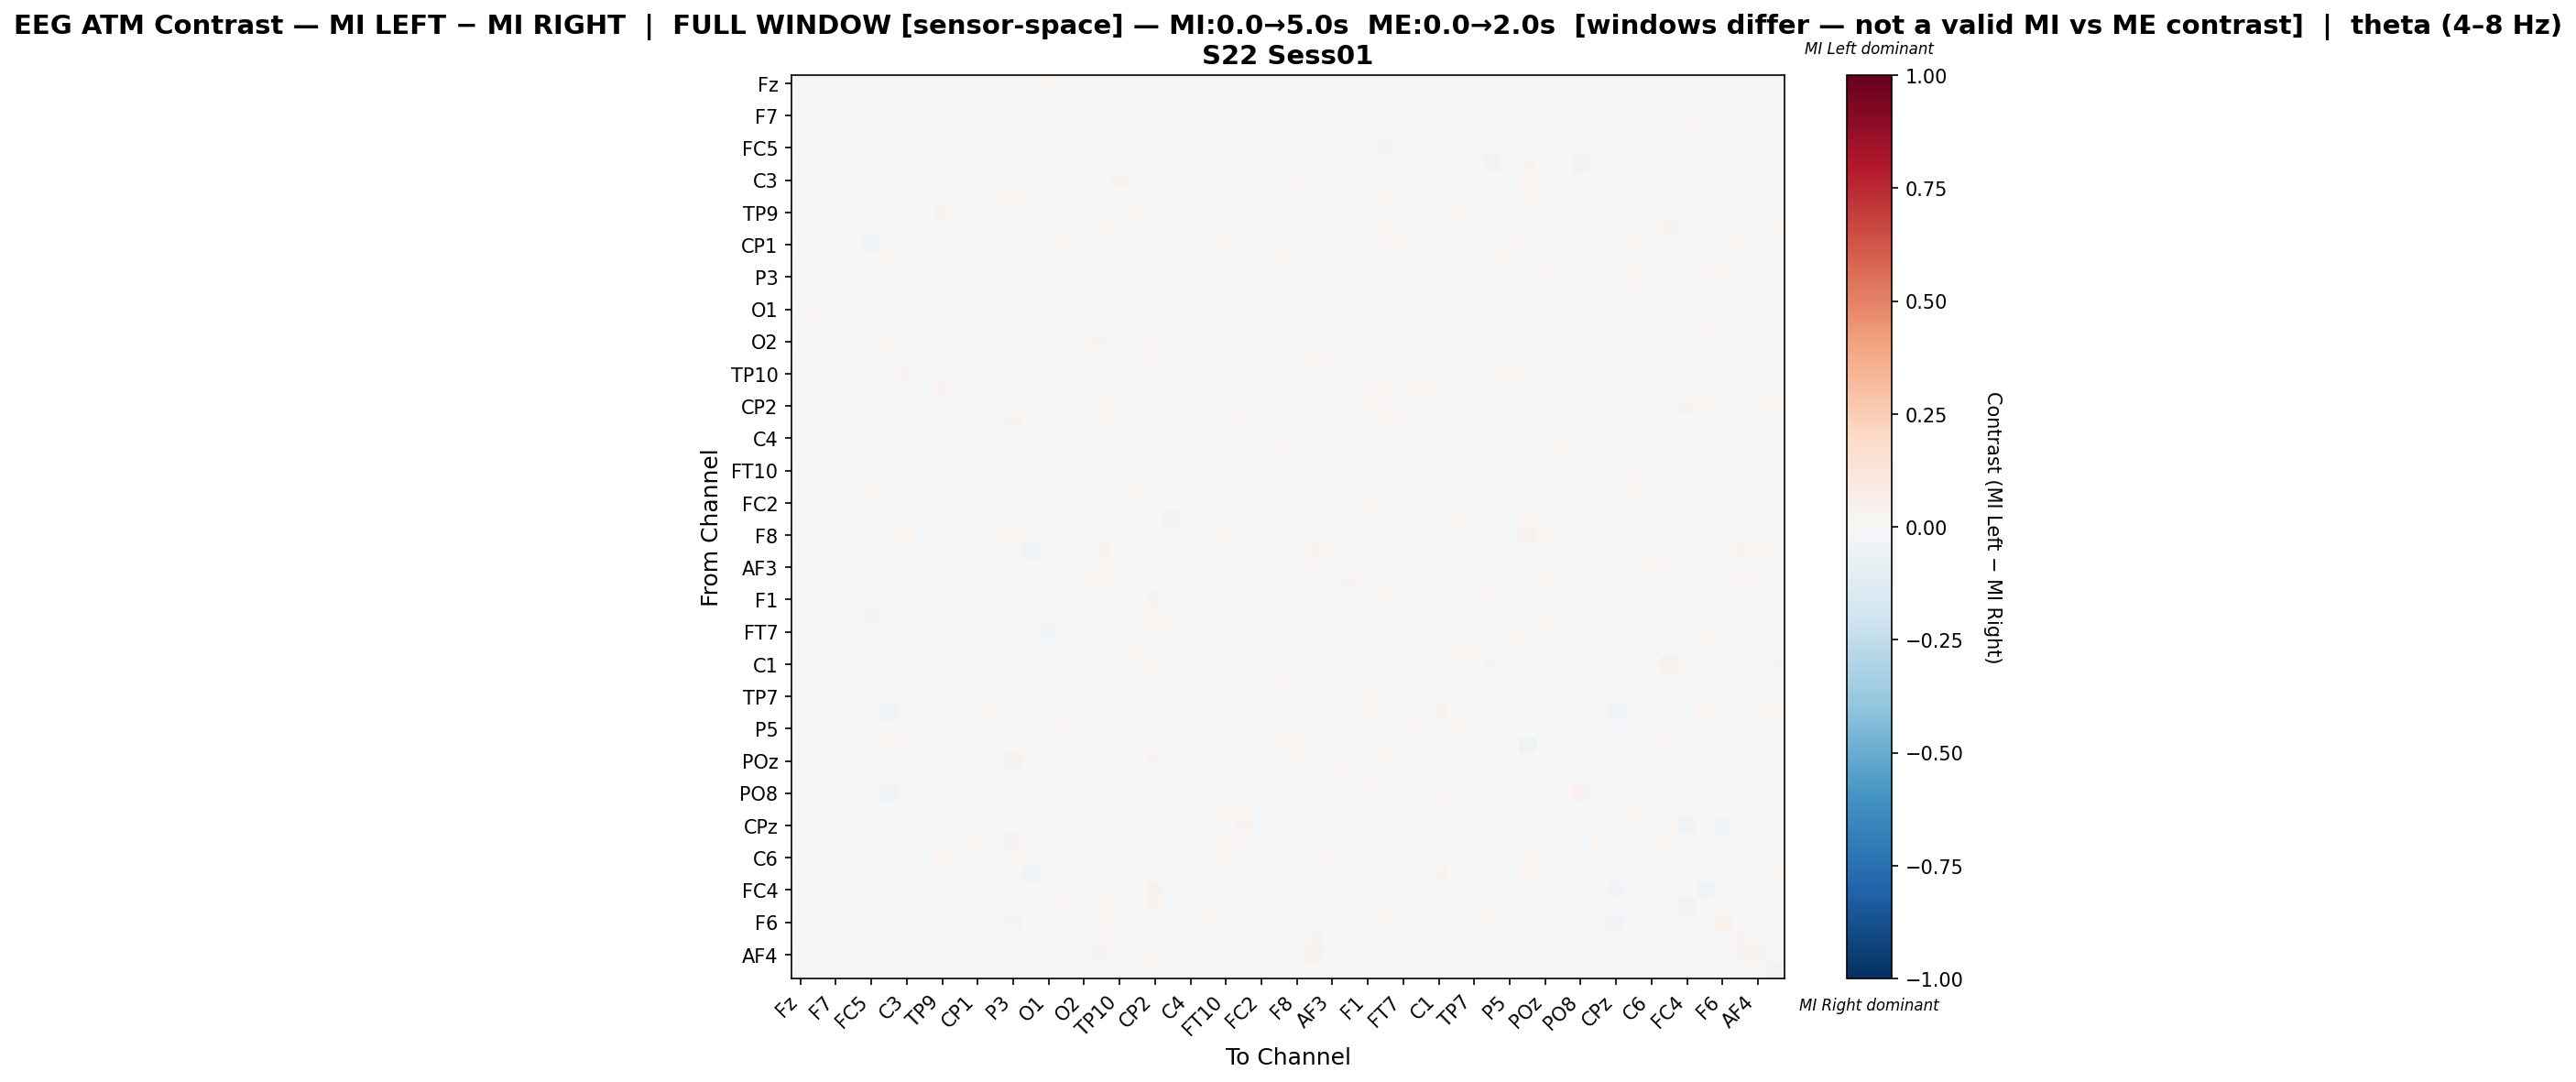

The table this chart was drawn from, first rows:
, Fz, F3, F7, FT9, FC5, FC1, C3, T7, TP9, CP5, CP1, Pz, P3, P7, O1, Oz, O2, P8, TP10, CP6, CP2, Cz, C4
Fz, 0.005523, 0.01263, -0.001861, -0.00373, -0.004316, -0.009426, 0.003839, 0.001699, 0.008127, -0.003645, -0.008922, 0.001884, 0.008959, -0.0009736, 0.01719, 0.005116, 0.004213, 0.001439, -0.007088, -0.004454, -0.003309, -0.008698, -0.0004543
F3, 0.0116, 0.005069, 0.001601, 0.0007831, -0.007464, 0.001443, -0.01291, -0.001398, -0.009436, 0.00585, 0.0007495, 0.009618, 0.002118, -0.00208, 0.007169, 0.01115, 0.002151, 0.007442, 0.0005681, -0.0132, 0.004187, -0.01475, 0.004073
F7, 0.0002042, 0.003418, 0.01791, -0.01608, -0.002355, 0.007461, 0.01322, -0.004438, -0.008959, -0.00306, -0.009852, 0.008482, -0.0008163, -0.009825, 0.002748, -0.002507, 0.01562, 0.0006714, -0.0002156, -0.00397, 0.0009449, 0.0008429, 0.008803
FT9, -0.0005121, 0.006222, -0.01042, 0.0197, 0.002207, 0.01041, 0.001791, -0.00613, 0.002699, 0.004036, 0.0003184, 8.945852816268779e-05, 0.005779, -0.004573, -0.01539, -0.002845, 0.002965, -0.005223, -0.008372, 0.004474, 0.01683, -0.005868, 0.005676
FC5, -0.001045, -0.005833, -0.001179, -0.0004498, 0.01342, -0.006148, 0.01046, 0.0005662, -0.005535, 0.009198, -0.01927, 0.002428, 0.009278, 0.01029, 0.01165, -0.004704, -0.005683, 0.004072, -0.009071, 0.01386, -0.005798, 0.006058, -0.01128
FC1, -0.009881, 0.002169, 0.007021, 0.006876, -0.00943, 0.00466, -0.00196, 0.007998, 0.007985, -0.01637, -0.003973, 0.0179, 0.007531, -0.005349, 0.004536, 0.002859, 0.01087, 0.01802, 0.007514, -0.014, -0.007074, -0.01462, 0.007502
C3, 0.003337, -0.0176, 0.01298, -0.001561, 0.006476, -0.003713, 0.00645, 0.007557, 0.00176, -0.008208, -0.02187, 0.007178, 0.006259, 0.006159, 0.01153, -0.005241, -0.003732, -0.001219, 0.02579, -0.009067, 0.003433, -0.007804, -0.0173
T7, 0.005754, 0.002446, -0.003222, -0.008113, 0.001091, 0.01084, 0.01329, 0.009768, 0.004178, 0.0004406, -0.01548, 0.009713, 0.02143, 0.003184, 0.01248, -0.001502, 0.006892, 0.01202, -0.00206, -0.01908, -0.003612, -0.02235, -0.002059
TP9, 0.005425, -0.01429, -0.01073, -0.005411, -0.009504, 0.003304, 0.0006245, 0.002613, 0.02704, -0.007931, 0.01026, -0.003866, -0.001542, -0.004806, -0.004317, 0.002546, -0.01415, 0.003758, -0.01656, 0.02268, -0.001648, 0.00318, -0.005416
CP5, -0.003035, 0.01019, -0.003118, 0.001635, 0.009927, -0.0142, -0.006102, -0.000522, -0.004321, 0.001773, -0.01157, -0.008389, -0.0009681, 0.007246, 0.002358, 0.003563, 0.007758, 0.01739, -0.01214, -0.005466, 0.003916, -0.003933, 0.0003039
CP1, -0.0106, 0.000899, -0.01344, -0.003161, -0.02634, -0.004654, -0.02212, -0.01886, 0.01531, -0.01383, -0.001116, -0.003226, 0.01755, -0.008244, -0.01333, 0.0179, -0.008211, 0.002902, -0.008754, -0.01297, -0.009733, -0.01111, 0.01391
Pz, 0.002439, 0.01046, 0.006034, -0.005824, 0.0008781, 0.01587, 0.007417, 0.006242, -0.002346, -0.01005, -0.002657, 0.004608, -0.001873, -0.001157, 0.000321, -0.001147, 0.006599, 0.008708, -0.002246, -0.007441, 0.01112, -0.01016, -0.002856
P3, 0.004493, -0.006071, -0.007577, -0.006576, 0.000184, 0.001219, 0.0001776, 0.01182, -0.007646, -0.008764, 0.006198, -0.007094, 0.0118, 0.0001107, -0.0212, 0.002506, -0.003196, -0.001911, 0.001383, 0.004692, 0.01127, 0.01858, 0.002498
P7, 0.001443, -0.000838, -0.0105, -0.00973, 0.009846, -0.004685, 0.009467, 0.001928, -0.001074, 0.006962, -0.006682, 0.001206, 0.008973, -0.005728, 0.01503, 0.003912, 0.002177, -0.003892, -0.005066, 0.008085, 0.0005305, -0.003563, 0.003547
O1, 0.02007, 0.009701, 0.003129, -0.01708, 0.01078, 0.004219, 0.01202, 0.009322, 0.001248, 0.001971, -0.009729, 0.003468, -0.01023, 0.01398, -0.002231, 0.004743, -0.01242, -0.01106, -0.01101, 0.01213, -0.006268, 0.002401, -0.01034
Oz, 0.004665, 0.01151, -0.004584, -0.009977, -0.00734, 0.001656, -0.005103, -0.00495, 0.004303, 0.001489, 0.01562, -0.002534, 0.006988, 0.0007868, 0.002405, -0.00172, -0.01742, 0.003993, -0.006186, 0.003583, 0.0115, -6.731992978067404e-05, -0.001416
O2, 0.01093, 0.00898, 0.02255, 0.003267, -0.003278, 0.01612, 0.0006972, 0.008909, -0.01147, 0.008702, -0.006362, 0.01365, 0.005591, 0.006369, -0.0116, -0.01351, 0.02186, 0.02588, -0.02148, 0.008303, 0.009223, -0.004199, -0.007419
P8, -0.00437, -0.0008204, -0.008634, -0.01804, -0.004746, 0.007334, -0.004827, 0.001495, 0.000511, 0.004142, -0.002247, 0.0004102, -0.0005352, -0.008028, -0.01919, -0.001138, 0.006963, -0.00112, -0.00958, 0.009992, 0.01612, 0.008357, -0.007634
TP10, 0.001487, 0.003571, 0.004833, -0.008017, -0.004962, 0.009983, 0.03118, 1.6285190615297415e-05, -0.01096, -0.0101, -0.002382, 0.002481, 0.01103, 0.0005457, -0.006978, -0.0008694, -0.0184, -0.005677, 0.006669, -0.004326, 0.00232, -0.002514, 0.01302
CP6, -0.006364, -0.01736, -0.007074, -0.000521, 0.01051, -0.01417, -0.009165, -0.02128, 0.02849, -0.006908, -0.01325, -0.008291, 0.008796, 0.004454, 0.01126, 0.00396, 0.001471, 0.01497, -0.01266, -3.128647348400737e-05, -0.003805, -0.01053, -0.01566
CP2, -0.006867, -0.001574, -0.005735, 0.006424, -0.01303, -0.01035, -0.0002967, -0.01249, -0.003342, -0.007336, -0.01473, 0.006986, 0.0113, -0.001977, -0.01045, 0.006822, 0.0004955, 0.01754, -0.006228, -0.007317, -0.003937, -0.001267, 0.005802
Cz, -0.003563, -0.01468, 0.003831, -0.006484, 0.007781, -0.01074, -0.002506, -0.01831, 0.007094, -0.002755, -0.004038, -0.005179, 0.02382, -0.001152, 0.003273, 0.003471, -0.004963, 0.01568, -0.004866, -0.001471, 0.006868, 0.01041, -0.01162
C4, 0.001828, 0.005633, 0.007547, 0.0007313, -0.0112, 0.006633, -0.01111, -0.002546, -0.002207, 0.0002331, 0.01156, 0.0003216, 0.006666, 0.002512, -0.01038, 0.002087, -0.009157, 0.002708, 0.006796, -0.009894, 0.0117, -0.01221, -0.0009483
T8, 0.006568, 0.005328, -0.001884, -0.009008, 0.002002, -0.002912, -0.003392, -0.001336, 0.01135, 0.009049, -0.002561, 0.007408, -0.009314, -0.006561, 0.002172, -0.01227, -0.01375, 0.01654, -0.002911, 0.005731, 0.003182, -0.002088, -0.008624
FT10, 0.009143, -0.009664, -0.000759, -0.01086, -0.0002692, 0.00789, -0.001579, -0.0004342, -0.000692, -0.00522, 0.01514, -0.004986, 0.0104, -1.1251906803837197e-05, 0.00363, -0.01134, -0.00132, -0.004236, -0.001487, 0.000443, 0.0006959, 0.01098, -0.0161
FC6, 0.01461, -0.005976, -0.006746, -0.01683, 0.01566, -0.003115, 0.008025, 0.007014, 0.00938, -0.002701, 0.009588, -0.02082, -0.005245, -0.01102, -0.01949, -0.001147, -0.008594, -0.02026, 0.005922, 0.01769, -0.005335, 0.01757, -0.02164
FC2, 0.005166, 0.005701, 0.01252, -0.01136, -0.005438, -0.01413, 0.001369, 0.007864, -0.008732, 0.006459, -0.00201, 0.01429, 0.003018, 0.009899, 0.004699, 0.001751, -0.009975, 0.006076, 0.008846, -0.00326, -0.0005649, 0.00387, -0.00665
F4, -0.00222, -0.00223, 0.001949, 0.002669, -0.01376, -0.005268, 0.0003392, -0.008009, 0.001404, -0.005311, -0.003376, 0.01406, 0.002789, 0.0006444, 0.01051, 0.004358, 7.54925397993822e-05, 0.0135, 0.001498, -0.01595, 0.005314, -0.02607, 0.009574
F8, -0.00418, -0.004024, -0.007863, -0.008619, -0.01101, 0.005059, 0.02328, -0.01251, 0.01155, -0.00222, -0.01545, 0.01156, 0.01571, 0.0007232, -0.005171, -0.00825, -0.007146, 0.001431, -0.0003449, 0.001685, 0.003635, -0.009979, -0.007214
AF7, -0.01621, -0.005106, -0.01094, 0.001081, -0.0007173, 0.005025, -0.004553, -0.004729, 0.01088, -0.001704, -0.00208, -0.006505, -0.006398, -0.02529, -0.005666, -0.005659, -0.0003517, 0.02725, -0.007144, -0.01466, 0.004041, -0.004354, -0.003305
AF3, -0.001274, -0.00599, 0.000803, -0.0003267, 0.007152, 0.01283, 0.006734, -0.01017, 0.01383, -0.005868, 0.005145, -0.009396, 0.001511, 0.004453, -0.01216, -0.006176, -0.002125, 0.01607, 0.0002507, 0.01107, 0.004424, 0.0001083, -0.01909
AFz, 0.003789, -0.001765, -0.01476, -0.004761, 0.004982, -0.007268, -0.01202, -0.01783, 0.00877, 0.002218, -0.01259, -0.01059, -0.007804, -0.003245, -0.0004516, 0.004176, 0.007822, 0.01684, -0.003645, -0.006537, -0.004195, 0.001514, 0.004886
F1, 0.0003023, 0.003072, -0.007695, -0.01031, -0.004872, -0.003458, 0.008553, -0.009604, -0.002693, 0.002375, 0.003085, -0.004238, 0.01111, 0.002147, -0.005906, -0.0155, -0.01839, 0.007521, -0.006826, 0.006504, 0.0256, -0.007309, 0.007364
F5, 0.004573, -0.008308, 0.001845, -0.00268, 0.02688, -0.008872, -0.002264, 0.01032, -0.01596, 0.009377, 0.007057, -0.01214, 0.0138, -0.007015, -0.004882, -0.008146, -0.003095, 0.01041, 0.003663, 0.0175, 0.01619, 0.01469, -0.01228
FT7, -0.002358, 0.01341, -0.0103, 0.002906, -0.00481, 0.004429, -0.005263, 0.002246, 0.01506, -0.006145, 0.02032, -0.01727, 0.008479, -0.006131, -0.02425, 0.01079, -0.01227, 0.0106, -0.01629, -0.003663, 0.01626, 0.009561, 0.0007869
FC3, 0.01167, 0.01013, 0.00662, 0.00347, 0.001148, -0.00227, 0.001878, -0.004042, 0.004739, -0.01805, 0.005848, -0.004704, -0.01221, 0.01036, -0.01033, 0.01773, -0.00406, -0.009706, 0.004828, 0.02118, -0.003748, 0.006727, 0.01672
C1, -0.006811, 0.01273, -0.002133, -0.008347, -0.002487, -0.000948, -0.003133, 0.004047, -0.005461, 0.008733, 0.009583, -0.006075, 0.001896, -0.008226, -0.01378, -0.01197, -0.01241, 0.007303, -0.02146, 0.001072, 0.02036, -0.005557, -0.01653
C5, 0.007566, 0.002741, -0.01306, -0.01548, 0.002659, 0.007493, 0.001823, -0.0007645, 0.01554, -0.01712, 0.006971, -0.0116, -0.009957, -0.002474, -0.00131, -0.006441, -0.001769, 0.005618, -0.01104, 0.007268, 0.008774, -0.001325, 0.005401
TP7, 0.004505, 0.003263, -0.002391, -0.001993, -0.01235, -0.003929, 0.01176, -0.008887, 0.005645, -0.0009503, -0.006011, 0.004851, -0.003055, -0.001305, -0.01331, 0.0002949, -0.00861, 0.003014, -0.001452, 0.005441, 0.0139, -0.01037, 0.003328
P1, 0.001387, -0.01362, 0.007781, 0.003293, 0.008657, -0.02536, -0.001751, -0.001527, -0.005118, 0.001786, -0.006292, 0.01629, -0.00307, 0.005326, 0.01223, 0.006409, -0.01839, 0.0156, 0.006609, 0.01302, -0.007578, 0.00679, -0.00325
P5, -0.0057, -0.007753, 0.008325, -0.004774, -0.01391, -0.002975, -0.007191, -0.01582, 0.002622, -0.004744, 0.01469, 0.01221, 0.01017, -0.004796, -0.002439, 0.01601, -0.01634, 0.009106, 0.008079, 0.006417, 0.01166, -0.009973, 0.007953
PO7, 0.0127, 0.003183, 0.002447, -0.01436, -0.00343, 0.01936, 0.01315, 0.01463, 0.00155, -0.001976, 0.009486, -0.01307, 0.005505, -0.005008, -0.01423, -0.007196, -0.007287, 0.001862, -0.01987, -0.002056, 0.01164, 0.001267, -0.007729
POz, -0.009862, -0.004865, -0.01832, -0.01301, -0.00916, 0.001218, 0.003785, -0.002338, 0.003919, -0.004697, -0.004094, -0.01367, 0.03406, 0.003166, 0.001118, -0.007979, 0.005915, 0.01504, -0.01574, -0.007564, 0.02485, -0.005159, -0.00805
PO4, -0.007102, -0.01052, -0.005012, -0.01044, -0.0001494, 0.006282, 0.005278, 0.003735, 0.004188, -0.005521, -0.003566, 0.003578, 0.004205, -0.0009582, -0.007351, 0.008106, 0.005248, -0.008132, -0.003106, 0.005911, -0.002976, 0.000755, -0.00608
PO8, -0.003088, 0.02004, 0.007147, -0.005896, -0.02277, -0.02649, -0.003918, -0.01668, 0.002855, -0.01885, 0.01409, 0.01199, 0.002705, 0.002979, -8.611067141201315e-05, 0.01336, -0.02067, -0.001411, 0.003657, -0.0001765, 0.002366, -0.006178, 0.01408
P2, 0.01458, -0.01644, 0.01006, -0.003884, -0.01286, -0.002785, -0.004523, -0.01722, 0.005974, -0.001426, 0.00849, -0.004138, 0.01539, 0.01091, -0.01039, -0.009659, -0.02194, -0.001271, -0.004932, 0.0148, 0.002548, 0.01281, -0.003872
CPz, 0.002085, -0.004551, 0.01199, 0.003497, -0.005386, -0.001848, 0.00176, -0.000142, -0.0007591, 0.003122, 0.007244, 0.000915, 0.006504, 0.002321, -0.0002008, 0.01188, -0.007075, -0.007572, 0.007828, 0.01002, -0.01181, 0.001116, 0.001908
TP8, 0.006703, -0.001935, 0.002539, -0.001761, 0.0006943, -0.003027, -0.001022, -0.003012, -0.002456, -0.01193, 0.01866, 0.003038, 0.02803, 0.009629, 0.01455, 0.008283, 0.002692, 0.01256, -0.003592, -0.01278, -0.008937, -0.003609, 0.001979
C6, -0.01011, 0.004996, -0.01264, -0.003067, -0.004565, 0.01108, 0.004531, -0.008179, 0.01565, -0.0176, -0.004926, 0.003621, 0.02024, 0.006389, 0.004078, 0.002286, 0.0009594, 0.007187, -0.004913, -6.861435707986203e-05, -0.00321, -0.01577, 0.004753
C2, -0.0007068, -0.0006889, -0.01083, -0.0133, -0.01244, -0.005022, 0.0003254, -0.005218, 0.002237, 0.01491, -0.0007949, -0.001433, -0.002558, -0.02811, 0.006855, 0.003641, -0.01329, 0.006105, -0.01794, 0.002117, 0.004772, -0.01095, -0.002727
FC4, -0.01142, -0.001167, 0.006497, 0.009984, -0.007206, -0.00279, 0.01381, -0.01004, -0.007886, 0.001202, 0.004743, 0.01226, 0.0151, -0.006489, -0.0002714, 0.006972, -0.005892, 0.01846, -0.02049, -0.0005065, 0.0344, -0.007631, 0.01364
FT8, -0.01229, 0.0006357, -0.005151, 0.002557, -0.006975, -0.004899, -0.00742, -0.0004675, -0.000437, 0.00278, 0.004169, -0.0009813, 0.01402, 0.00322, -0.0006276, 0.01648, -0.006777, 0.01564, -0.02203, 0.006603, 0.03001, -0.0146, 0.008681
F6, -2.6664290540535235e-05, 0.009689, -0.005882, -0.01087, -0.007334, -0.002858, -0.007396, 0.004601, -0.004691, 0.01152, -0.002423, 0.006419, 0.02885, -0.005553, 0.002141, -0.006397, -0.008161, 0.01594, -0.01259, -0.008911, 0.01065, -0.02285, -0.002067
AF8, 0.001128, -0.01615, 0.002227, -0.007413, -0.003792, -0.006437, -0.01171, -0.002354, 0.009368, -0.01581, 0.01724, -0.009579, -0.004405, -0.005041, -0.006944, 0.001149, -0.0005803, 0.01205, 0.0, 0.007887, -0.00309, 0.006054, -0.008498
AF4, -0.01363, -0.0006397, 0.004851, -0.01354, 0.01119, 0.003921, 0.004963, 0.001244, 0.004808, -0.002137, -8.726611185726381e-05, -0.01236, -0.001512, -0.01631, -0.01645, -0.002311, 0.009629, 0.02984, -0.01458, -0.0009021, 0.02077, -0.003385, -0.003237
FCz, -0.004501, -0.01431, -0.01584, -0.01019, -0.006123, 0.006297, -0.003492, -0.00584, -0.00276, 0.007971, 0.00317, -0.01302, 0.01551, 0.0013, 0.001336, 0.008477, -0.01027, 0.001066, -0.0138, -0.001492, 0.01939, -0.01379, -0.009788
